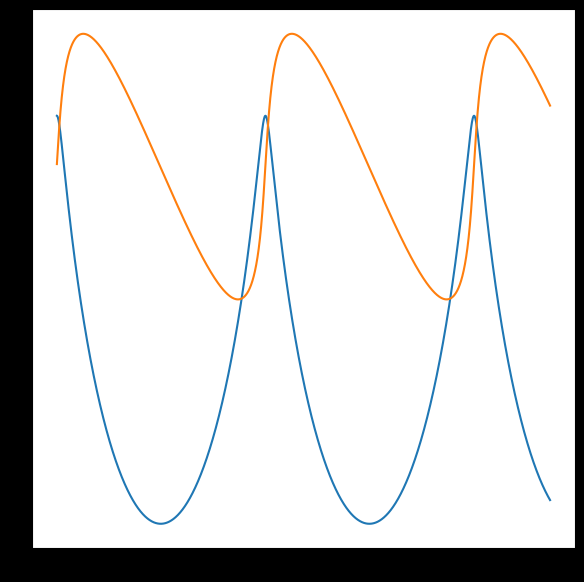
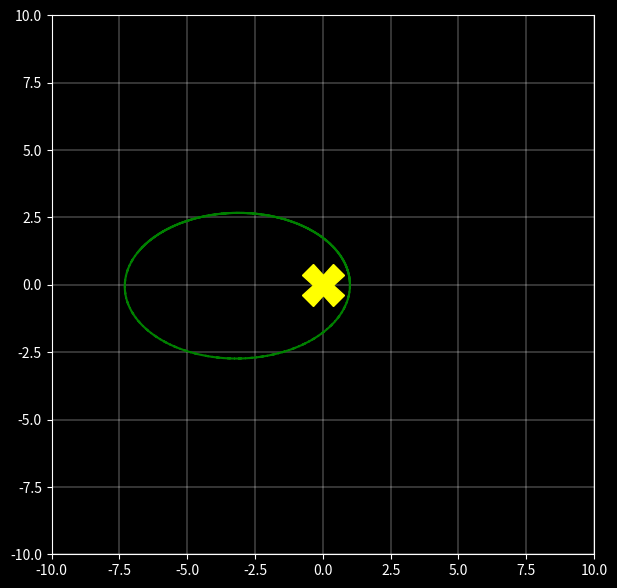

Write Python code to recreate these figures, in order.
# import scipy as sc
import numpy as np
import matplotlib.pyplot as plt
from matplotlib.animation import FuncAnimation

# time step
iterations = 10000
step = 0.002  # in yr

# specify constants
mass_earth = 3.0e-6
mass_sun = 1.0  # solar masses
mu = mass_earth * mass_sun / (mass_earth + mass_sun)  # reduced mass for convenience
init_rad = 1.0  # in AU
init_theta = 0.0  # in radians
init_r_vel = 0.0  # initial radial velocity of zero
l = 2.5e-5  # constant value. 1.88e-5 results in a roughly circular orbit. solar masses * AU**2 * rad / yr

init_theta_vel = l / (mu * (init_rad ** 2))  # initial theta velocity from l
print('theta_0: {}'.format(init_theta_vel))  # in radians


def cartesian_pos(r, theta):
    x = r * np.cos(theta)
    y = r * np.sin(theta)

    return x, y


def cartesian_vel(r, theta, r_dot, theta_dot):
    # calculate velocities in x and y
    vx = (r_dot * np.cos(theta)) - (r * theta_dot * np.sin(theta))
    vy = (r * theta_dot * np.cos(theta)) + (r_dot * np.sin(theta))

    return vx, vy


x0, y0 = cartesian_pos(init_rad, init_theta)  # initialize
vx0, vy0 = cartesian_vel(init_rad, init_theta, init_r_vel, init_theta_vel)  # initialize


# define function to update positions and velocities using Euler-Cromer method
def euler_cromer(xi, yi, vxi, vyi, delta_t):
    r = np.sqrt(xi ** 2 + yi ** 2)  # calculate current radius
    factor = 4 * (np.pi ** 2) / (r ** 3)
    vxf = vxi - (factor * xi * delta_t)
    vyf = vyi - (factor * yi * delta_t)
    xf = xi + vxf * delta_t
    yf = yi + vyf * delta_t

    return xf, yf, vxf, vyf


# actually update positions and velocities
xdata = []
ydata = []
vxdata = []
vydata = []
times = []

t = 0
for iteration in range(iterations):
    xf, yf, vxf, vyf = euler_cromer(x0, y0, vx0, vy0, step)
    x0, y0, vx0, vy0 = xf, yf, vxf, vyf  # update the values
    xdata.append(xf)
    ydata.append(yf)
    vxdata.append(vxf)  # test
    vydata.append(vyf)  # test
    times.append(t)  # test
    # print('x, y: {}, {}'.format(xf, yf))
    t += step

# test plot
fig, ax = plt.subplots(figsize=(7, 7))
# ax.plot(times, vxdata)
# ax.plot(times, vydata)
ax.plot(times, xdata)
ax.plot(times, ydata)
plt.show()

# now animate
plt.style.use('dark_background')
fig, ax = plt.subplots(figsize=(7, 7))  # set figure size
ax.set_xlim(-10, 10)
ax.set_ylim(-10, 10)
earth, = ax.plot([], [], 'g.', markersize=15)
sun = ax.plot(0, 0, 'X', markersize=30, color='yellow')
ax.plot(xdata, ydata, 'g--')
plt.grid(True, lw=0.3)  # plot grid
# plt.savefig('output/circular_orbit.png')


def animate(i):
    earth.set_data(xdata[i], ydata[i])
    return earth


animation = FuncAnimation(fig, animate, frames=iterations, interval=200, repeat=True)
# animation.save('output/circular_orbit.gif', writer='pillow')  # mp4 doesn't work
plt.show()
